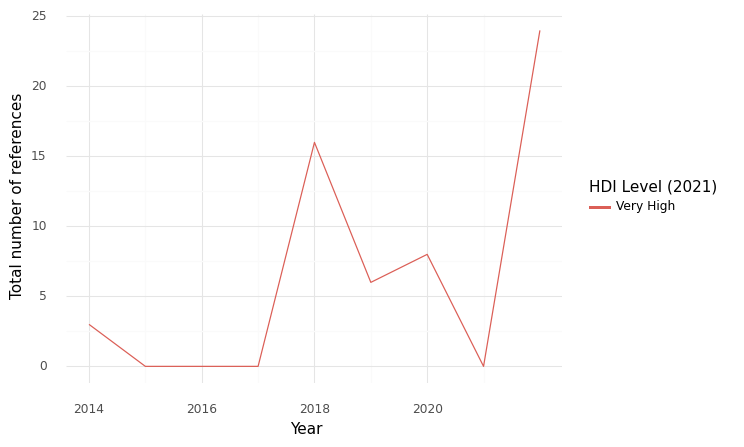

The file beside this chart, header and first rows:
, HDI Level (2021), Year, intersection, climate, health, sum, Sector
0, Very High, 2014, 3.0, 2.0, 34.0, 39.0, Health Care Equipment & Ser...
1, Very High, 2015, 0.0, 1.0, 54.0, 55.0, Health Care Equipment & Ser...
2, Very High, 2016, 0.0, 1.0, 86.0, 87.0, Health Care Equipment & Ser...
3, Very High, 2017, 0.0, 1.0, 97.0, 98.0, Health Care Equipment & Ser...
4, Very High, 2018, 16.0, 7.0, 287.0, 310.0, Health Care Equipment & Ser...
5, Very High, 2019, 6.0, 5.0, 79.0, 90.0, Health Care Equipment & Ser...
6, Very High, 2020, 8.0, 4.0, 219.0, 231.0, Health Care Equipment & Ser...
7, Very High, 2021, 0.0, 1.0, 1.0, 2.0, Health Care Equipment & Ser...
8, Very High, 2022, 24.0, 50.0, 236.0, 310.0, Health Care Equipment & Ser...
